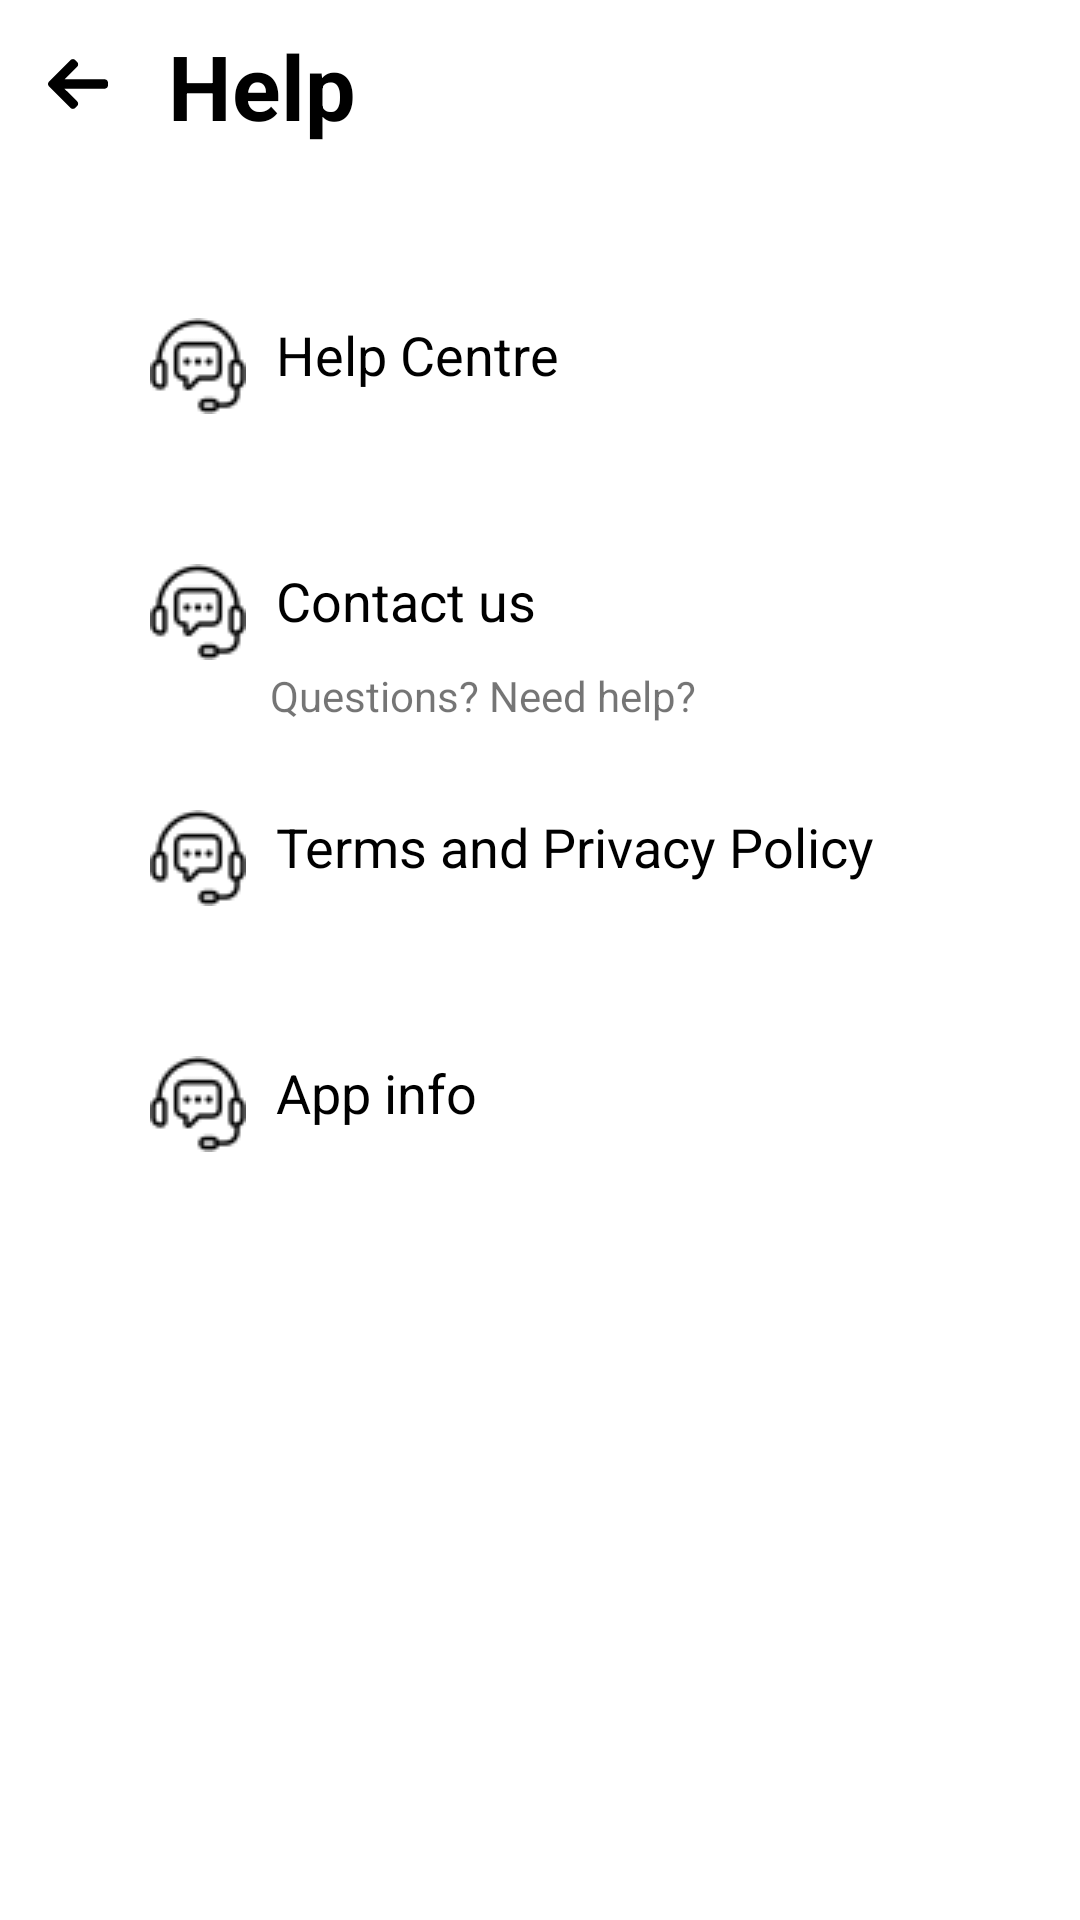

Here is an Android app screen rendered from its layout file. Give the layout XML and the strings, colors and styles it references.
<!-- AndroidManifest.xml: application theme Theme.Chatten -->
<!-- res/layout/activity_help.xml -->
<?xml version="1.0" encoding="utf-8"?>
<androidx.constraintlayout.widget.ConstraintLayout xmlns:android="http://schemas.android.com/apk/res/android"
    xmlns:app="http://schemas.android.com/apk/res-auto"
    xmlns:tools="http://schemas.android.com/tools"
    android:id="@+id/etUserName"
    android:layout_width="match_parent"
    android:layout_height="match_parent"
    android:background="@drawable/helpbg"
    tools:context=".Extras.Help">

    <androidx.appcompat.widget.Toolbar
        android:id="@+id/toolbar"
        android:layout_width="match_parent"
        android:layout_height="wrap_content"
        android:background="?attr/colorPrimary"
        android:minHeight="?attr/actionBarSize"
        android:backgroundTint="@color/white"
        app:layout_constraintEnd_toEndOf="parent"
        app:layout_constraintStart_toStartOf="parent"
        app:layout_constraintTop_toTopOf="parent" >

        <LinearLayout
            android:layout_width="wrap_content"
            android:layout_height="match_parent"
            android:orientation="horizontal">

            <ImageView
                android:id="@+id/backarrow"
                android:layout_width="wrap_content"
                android:layout_height="wrap_content"
                android:layout_gravity="center"
                android:layout_weight="1"
                app:srcCompat="@drawable/ic_left_arrow"
                app:tint="@color/black" />

            <TextView
                android:id="@+id/name"
                android:layout_width="match_parent"
                android:layout_height="wrap_content"
                android:layout_marginTop="3dp"
                android:layout_marginBottom="2dp"
                android:text="Help"
                android:layout_marginStart="20dp"
                android:textColor="@color/black"
                android:textSize="30sp"
                android:textStyle="bold" />

        </LinearLayout>

    </androidx.appcompat.widget.Toolbar>

    <TextView
        android:id="@+id/textView10"
        android:layout_width="300dp"
        android:layout_height="wrap_content"
        android:layout_margin="30dp"
        android:layout_marginStart="1dp"
        android:drawableLeft="@drawable/he"
        android:drawablePadding="10dp"
        android:padding="20dp"
        android:text="Help Centre"
        android:textColor="#000000"
        android:textSize="18sp"
        app:layout_constraintEnd_toEndOf="parent"
        app:layout_constraintStart_toStartOf="parent"
        app:layout_constraintTop_toBottomOf="@+id/toolbar" />

    <TextView
        android:id="@+id/textView11"
        android:layout_width="300dp"
        android:layout_height="wrap_content"
        android:layout_margin="10dp"
        android:drawableLeft="@drawable/he"
        android:drawablePadding="10dp"
        android:padding="20dp"
        android:text="Contact us"
        android:textColor="#000000"
        android:textSize="18sp"
        app:layout_constraintEnd_toEndOf="@+id/textView10"
        app:layout_constraintStart_toStartOf="@+id/textView10"
        app:layout_constraintTop_toBottomOf="@+id/textView10" />

    <TextView
        android:id="@+id/textView14"
        android:layout_width="0dp"
        android:layout_height="wrap_content"
        android:layout_marginStart="60dp"
        android:layout_marginTop="-18dp"
        android:hint="Questions? Need help?"
        android:text="Questions? Need help?"
        app:layout_constraintEnd_toEndOf="@+id/textView11"
        app:layout_constraintStart_toStartOf="@+id/textView11"
        app:layout_constraintTop_toBottomOf="@+id/textView11" />

    <TextView
        android:id="@+id/textView12"
        android:layout_width="300dp"
        android:layout_height="wrap_content"
        android:layout_margin="10dp"
        android:drawableLeft="@drawable/he"
        android:drawablePadding="10dp"
        android:padding="20dp"
        android:text="Terms and Privacy Policy"
        android:textColor="#000000"
        android:textSize="18sp"
        app:layout_constraintEnd_toEndOf="@+id/textView11"
        app:layout_constraintStart_toStartOf="@+id/textView11"
        app:layout_constraintTop_toBottomOf="@+id/textView11" />

    <TextView
        android:id="@+id/textView13"
        android:layout_width="300dp"
        android:layout_height="wrap_content"
        android:layout_margin="10dp"
        android:drawableLeft="@drawable/he"
        android:drawablePadding="10dp"
        android:padding="20dp"
        android:text="App info"
        android:textColor="#000000"
        android:textSize="18sp"
        app:layout_constraintEnd_toEndOf="@+id/textView12"
        app:layout_constraintStart_toStartOf="@+id/textView12"
        app:layout_constraintTop_toBottomOf="@+id/textView12" />
</androidx.constraintlayout.widget.ConstraintLayout>
<!-- resources referenced by this layout -->
<resources>
  <color name="black">#FF000000</color>
  <color name="white">#FFFFFFFF</color>
  <!-- drawable he: png bitmap (drawable, 965 bytes) -->
  <!-- drawable ic_left_arrow (drawable) -->
  <vector android:height="20dp" android:viewportHeight="492"
      android:viewportWidth="492" android:width="20dp" xmlns:android="http://schemas.android.com/apk/res/android">
      <path android:fillColor="#FF000000" android:pathData="M464.344,207.418l0.768,0.168H135.888l103.496,-103.724c5.068,-5.064 7.848,-11.924 7.848,-19.124c0,-7.2 -2.78,-14.012 -7.848,-19.088L223.28,49.538c-5.064,-5.064 -11.812,-7.864 -19.008,-7.864c-7.2,0 -13.952,2.78 -19.016,7.844L7.844,226.914C2.76,231.998 -0.02,238.77 0,245.974c-0.02,7.244 2.76,14.02 7.844,19.096l177.412,177.412c5.064,5.06 11.812,7.844 19.016,7.844c7.196,0 13.944,-2.788 19.008,-7.844l16.104,-16.112c5.068,-5.056 7.848,-11.808 7.848,-19.008c0,-7.196 -2.78,-13.592 -7.848,-18.652L134.72,284.406h329.992c14.828,0 27.288,-12.78 27.288,-27.6v-22.788C492,219.198 479.172,207.418 464.344,207.418z"/>
  </vector>
  <style name="Theme.Chatten" parent="Theme.MaterialComponents.DayNight.DarkActionBar">
          
          <item name="colorPrimary">@color/purple_500</item>
          <item name="colorPrimaryVariant">@color/purple_700</item>
          <item name="colorOnPrimary">@color/white</item>
          
          <item name="colorSecondary">@color/teal_200</item>
          <item name="colorSecondaryVariant">@color/teal_700</item>
          <item name="colorOnSecondary">@color/black</item>
          
          <item name="android:statusBarColor" tools:targetApi="l">?attr/colorPrimaryVariant</item>
          
      </style>
  <color name="purple_500">#E8E2F1</color>
  <color name="purple_700">#DCCEFB</color>
  <color name="teal_200">#FF03DAC5</color>
  <color name="teal_700">#A3EAE9</color>
</resources>
